Run: headless pygame with SDL's dummy video driver; simulated clock (each Clock.tick advances the game by its frame time, no real sleeping); random seed 0; keys injected as events and as key.get_pressed() state; mouse plan: one left click at the window centre at the start of phase 2, then a move to the lower-right quarter at the start of phase 3.
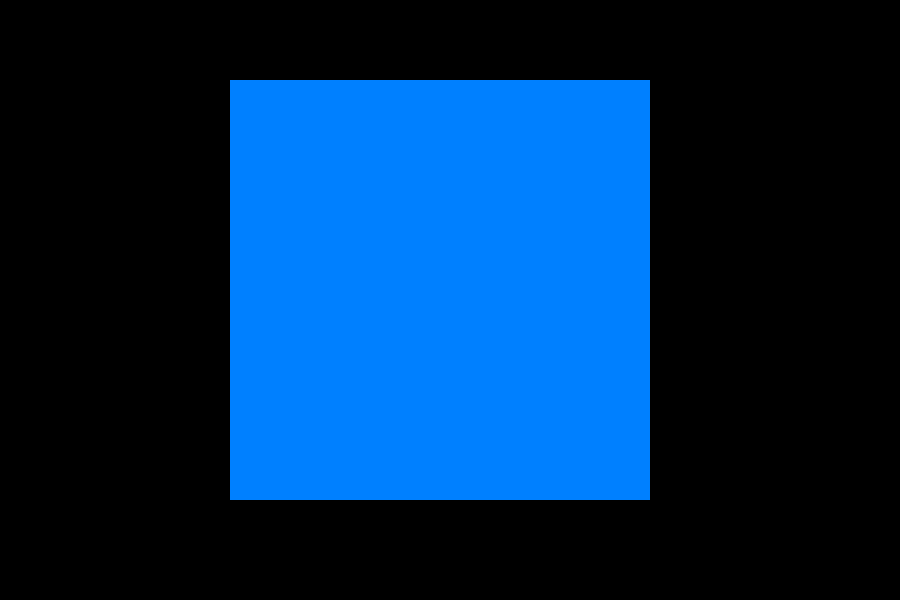
Frame 1 of 4 · flips 1–60 · no input
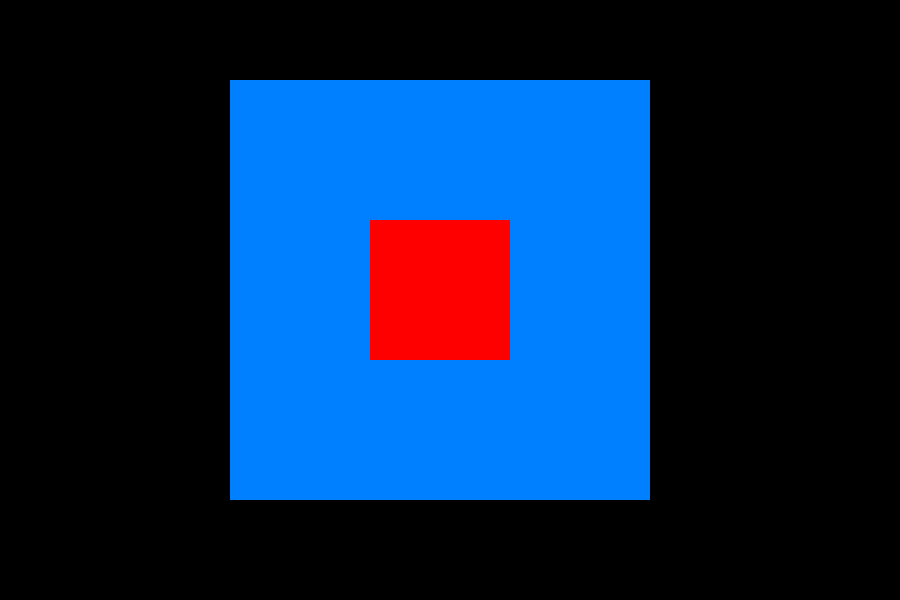
Frame 2 of 4 · flips 61–180 · clicked the window centre · tapped SPACE, RETURN · held RIGHT (→), D
Frame 3 of 4 · flips 181–300 · moved the mouse to the lower-right quarter · held DOWN (↓), S · screen unchanged from frame 2, image omitted
Frame 4 of 4 · flips 301–420 · held LEFT (←), A, UP (↑), W · screen unchanged from frame 3, image omitted

The pygame program that drew these frames:

class boxes:
	def __init__(self,color,start_x,start_y,width,height):
		self.color = color
		self.start_y = start_y
		self.start_x = start_x
		self.width = width
		self.height = height
	def draw_box(self):
		pygame.draw.rect(gameDisplay,self.color,pygame.Rect(self.start_x,self.start_y,self.height,self.width))

def mark_the_box(self):
	print("dfs")
	if(self[0] < org_x_start or self[0] > org_x_start + 3*width):
		print("Wrong Move")
		return 
	if(self[1] < org_y_start or self[1] > org_y_start + 3*height):
		print("Wrong Move")
		return 
	global turn_count
	turn_count = turn_count + 1
	print(turn_count)
	if(turn_count % 2 == 1):
		color_1 = (255,0,0)
	else:
		color_1 = (0,255,0)

	x_cor = self[0] - org_x_start
	y_cor = self[1]	- org_y_start
	temp_x = x_cor // width
	var_x = org_x_start + temp_x * width
	temp_y = y_cor // height
	var_y = org_y_start + temp_y * height
	print(temp_y,temp_x)
	obj = boxes(color_1,var_x,var_y,height,width)
	obj.draw_box();

import pygame
import sys
pygame.init()
quit = True
turn_count = 0
color_0=(0,128,255)
org_x_start = 230
org_y_start = 80
height=140
width=140
x_start = org_x_start - width
y_start = org_y_start - height
gameDisplay = pygame.display.set_mode((900,600))
pygame.display.set_caption('TIC TAC TOE')

for i in range(3):
	y_start = y_start + height
	x_start = org_x_start - width
	for j in range(3):
		x_start = x_start + width
		obj = boxes(color_0,x_start,y_start,height,width);
		print(type(obj))
		obj.draw_box()

#pygame.draw.circle(gameDisplay,color_1,(org_x_start + width,org_y_start + height),20,4)

while quit:
	#pygame.display.set_caption('TIC TAC TOE')   #########this cause infinte loop (hangs comp)
	for event in pygame.event.get():
		#print(event.type)
		if event.type == pygame.QUIT:
			quit = False
		if event.type == pygame.MOUSEBUTTONDOWN:
			pos = pygame.mouse.get_pos()
			print(type(pos))
			mark_the_box(pos);
			print(pos)
	#pygame.draw.rect(gameDisplay,(0,128,255),pygame.Rect(30,30,60,60))
	# pygame.draw.line(gameDisplay,color,(100,120),(300,120),2)
	# pygame.draw.line(gameDisplay,color,(100,200),(300,200),2)
	# pygame.draw.line(gameDisplay,color,(150,60),(150,270),2)
	# pygame.draw.line(gameDisplay,color,(250,60),(250,270),2)
	pygame.display.flip()
